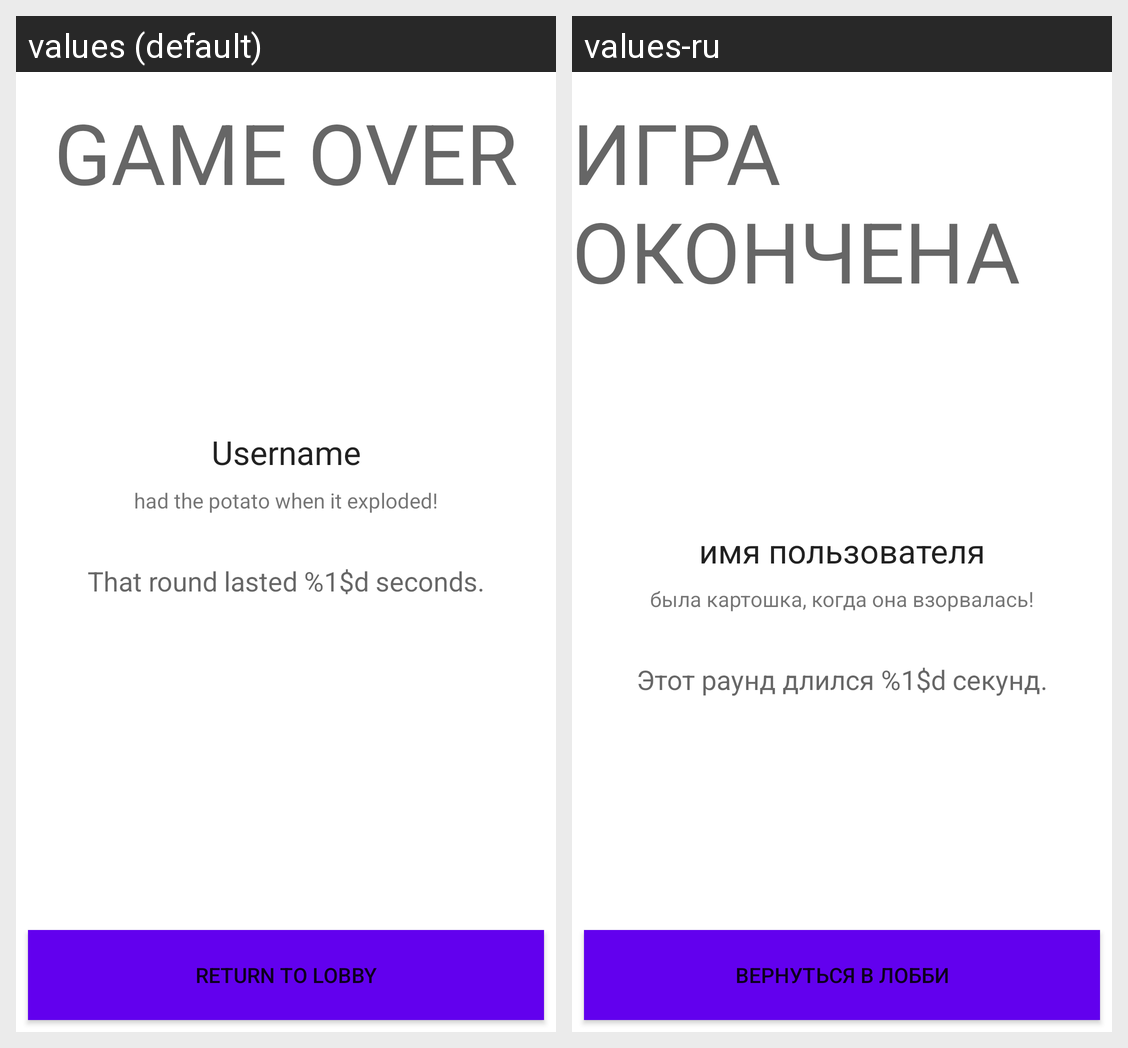

For this localized Android screen grid, give each drawn string resource with its value in every locale shown.
Android screen res/layout/activity_game_over.xml rendered under 2 locales, left to right: values (default), values-ru. Device: Nexus 5 (rendered at 1080×1920; each locale shown at half size, 540×960, under a caption strip naming it); theme Theme.MaterialComponents.DayNight.NoActionBar.
Strings drawn on this screen, with the default value and each locale's value (text and hints the layout hard-codes, and strings that could not be matched under every locale, appear in the picture but are not listed):

game_over
  values: GAME OVER
  values-ru: ИГРА ОКОНЧЕНА

username_title
  values: Username
  values-ru: имя пользователя

had_the_potato_when_it_exploded
  values: had the potato when it exploded!
  values-ru: была картошка, когда она взорвалась!

that_round_lasted
  values: That round lasted %1$d seconds.
  values-ru: Этот раунд длился %1$d секунд.

return_to_lobby
  values: Return to Lobby
  values-ru: Вернуться в лобби
